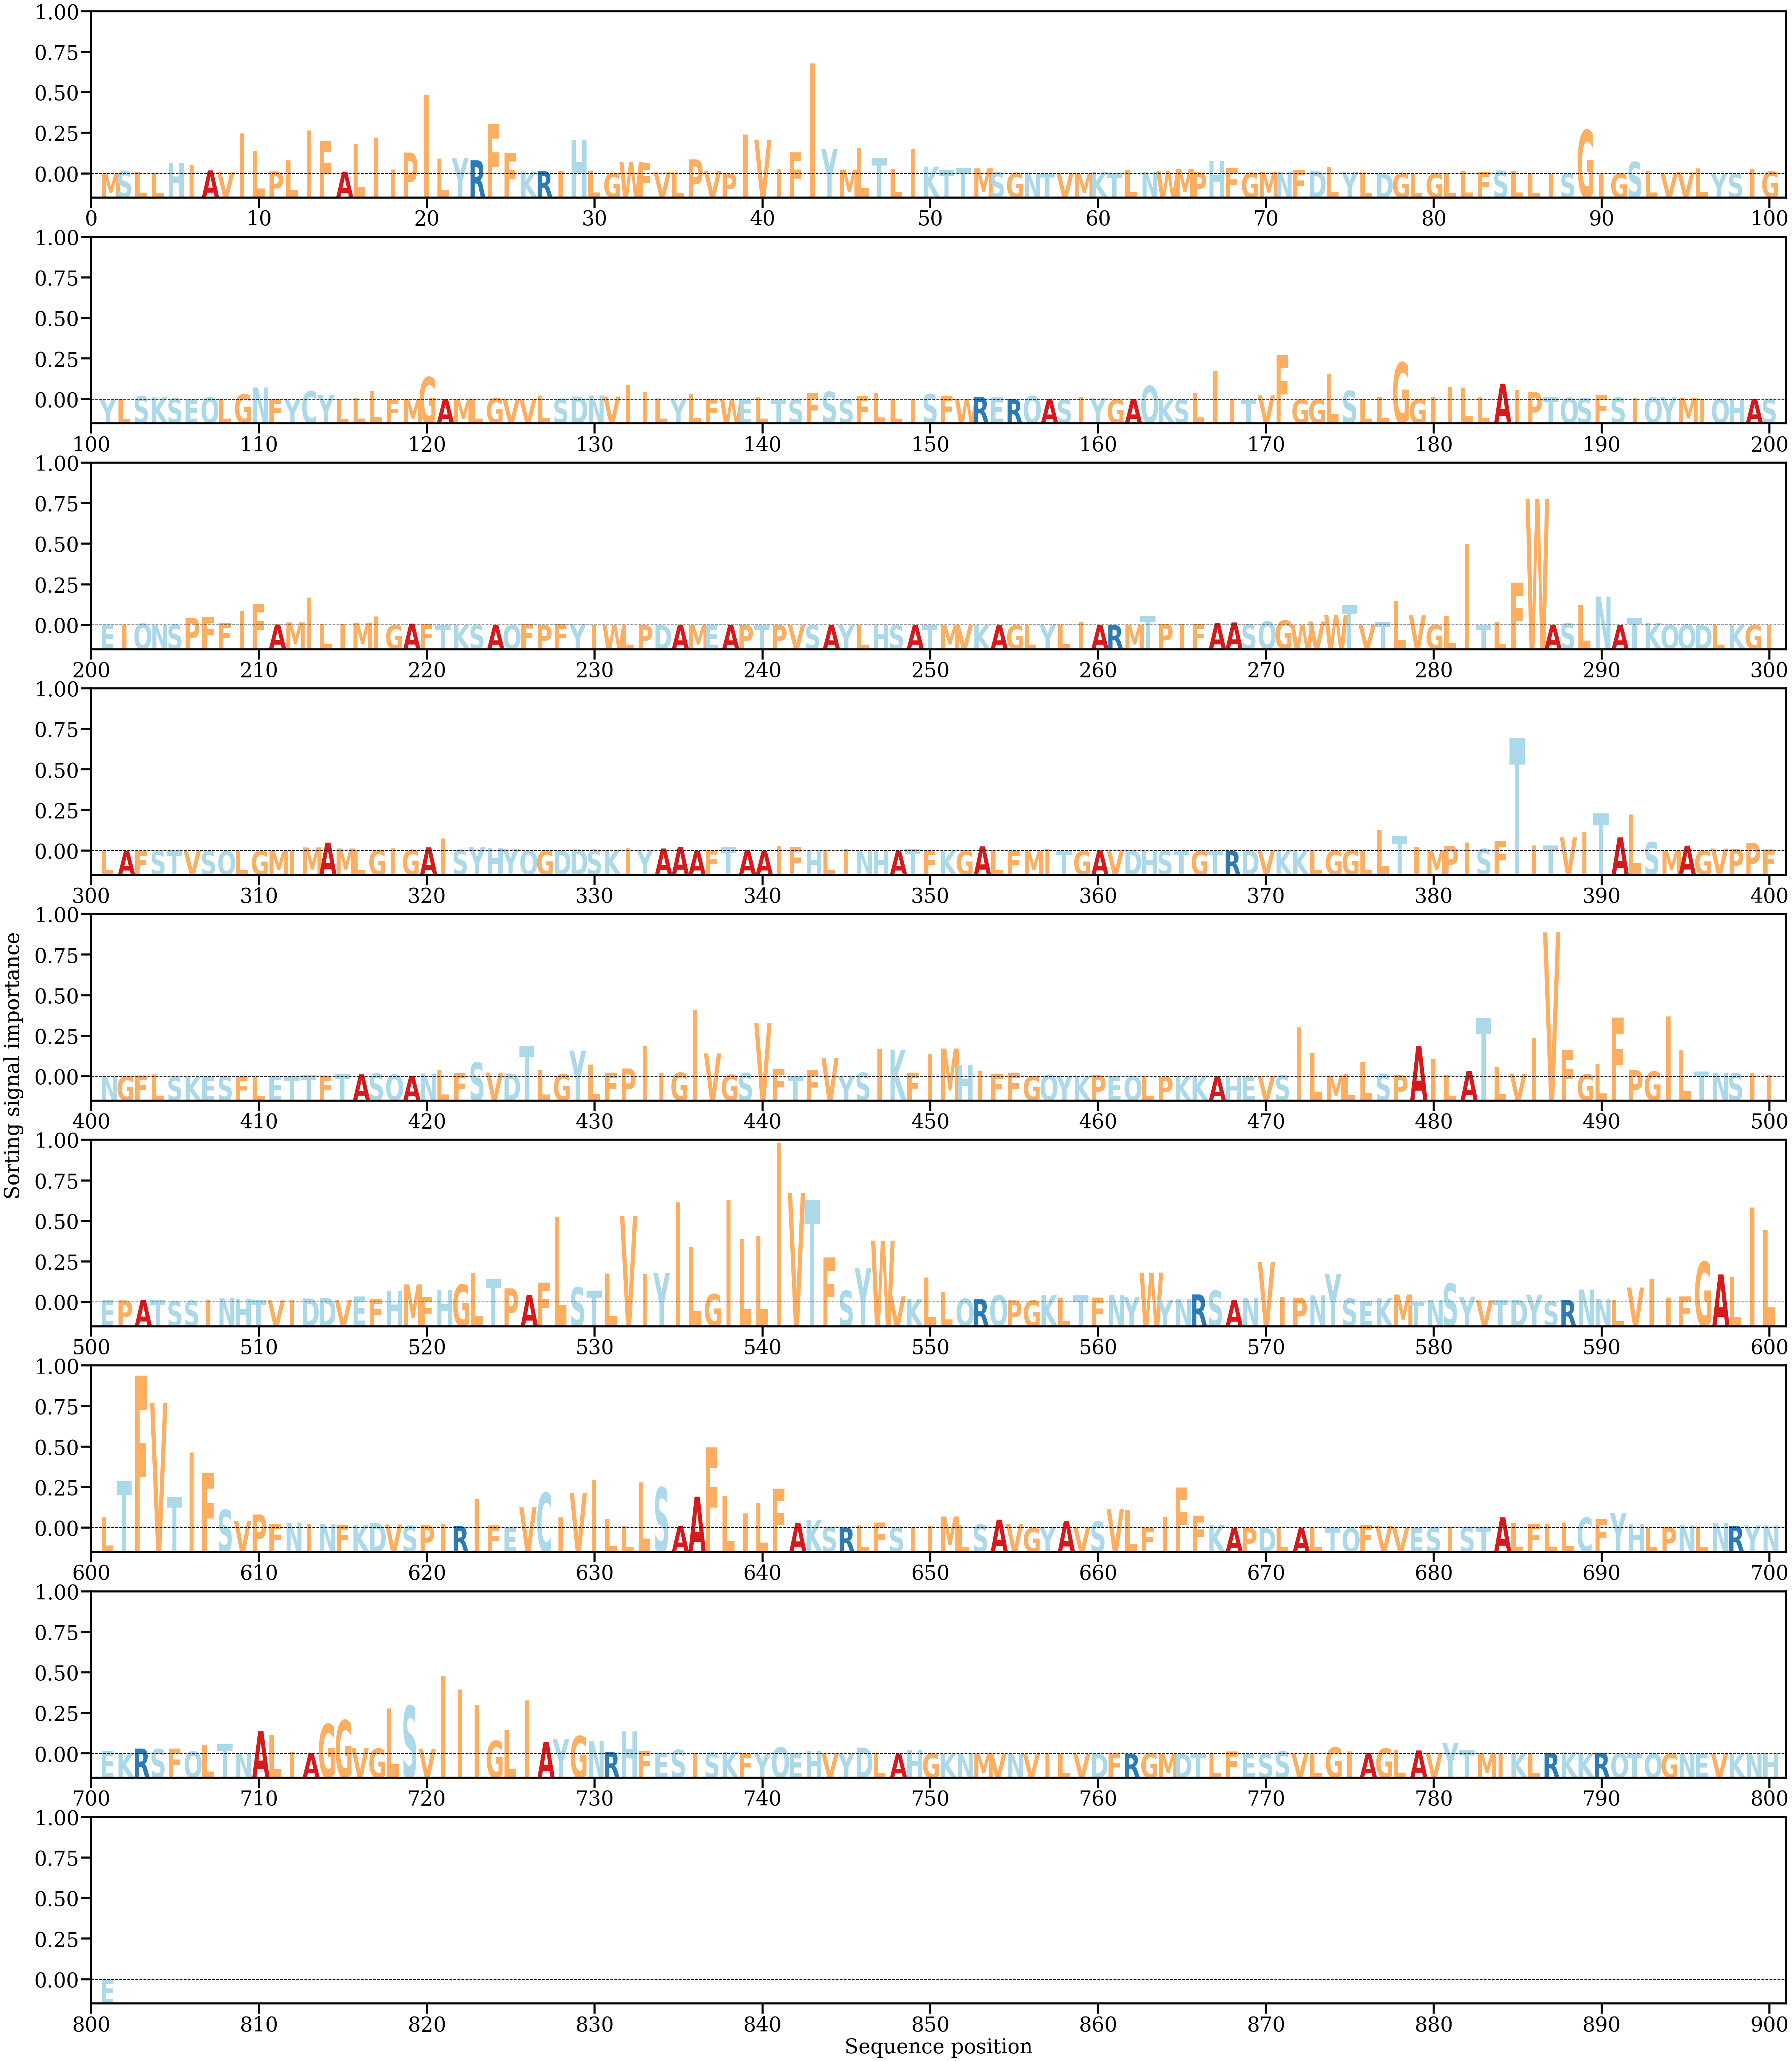

Data behind this chart, as committed beside it:
AA, Alpha
M, [8.667251e-05]
S, [0.00037475]
L, [0.00022533]
L, [0.00010282]
H, [0.00134465]
I, [0.00117809]
A, [0.00043391]
V, [0.00018237]
I, [0.00521703]
L, [0.00297463]
P, [0.00030539]
L, [0.00172006]
I, [0.00558473]
F, [0.00422043]
A, [0.00027578]
L, [0.00390687]
I, [0.00458837]
I, [0.00054779]
P, [0.0027444]
I, [0.01025063]
L, [0.00196645]
Y, [0.00200256]
R, [0.00175024]
F, [0.00641847]
F, [0.00271817]
K, [0.00028183]
R, [0.00033311]
I, [0.0003592]
H, [0.00438042]
L, [0.00029022]
G, [9.778885e-05]
W, [0.00154855]
F, [0.00140124]
V, [0.00018711]
L, [0.00018257]
P, [0.00186035]
V, [0.00037325]
P, [5.4970616e-05]
I, [0.00508061]
V, [0.00441179]
I, [0.00064591]
F, [0.00276184]
I, [0.01427321]
Y, [0.00322949]
M, [0.00053319]
L, [0.00330626]
T, [0.00206173]
L, [0.00066383]
I, [0.00321118]
K, [0.00093276]
T, [0.00045488]
T, [0.00077762]
M, [0.00070999]
S, [0.00021887]
G, [0.00010993]
N, [0.00011293]
T, [0.00013323]
V, [9.1949e-05]
M, [9.9610224e-05]
K, [0.00025518]
... 741 more rows
